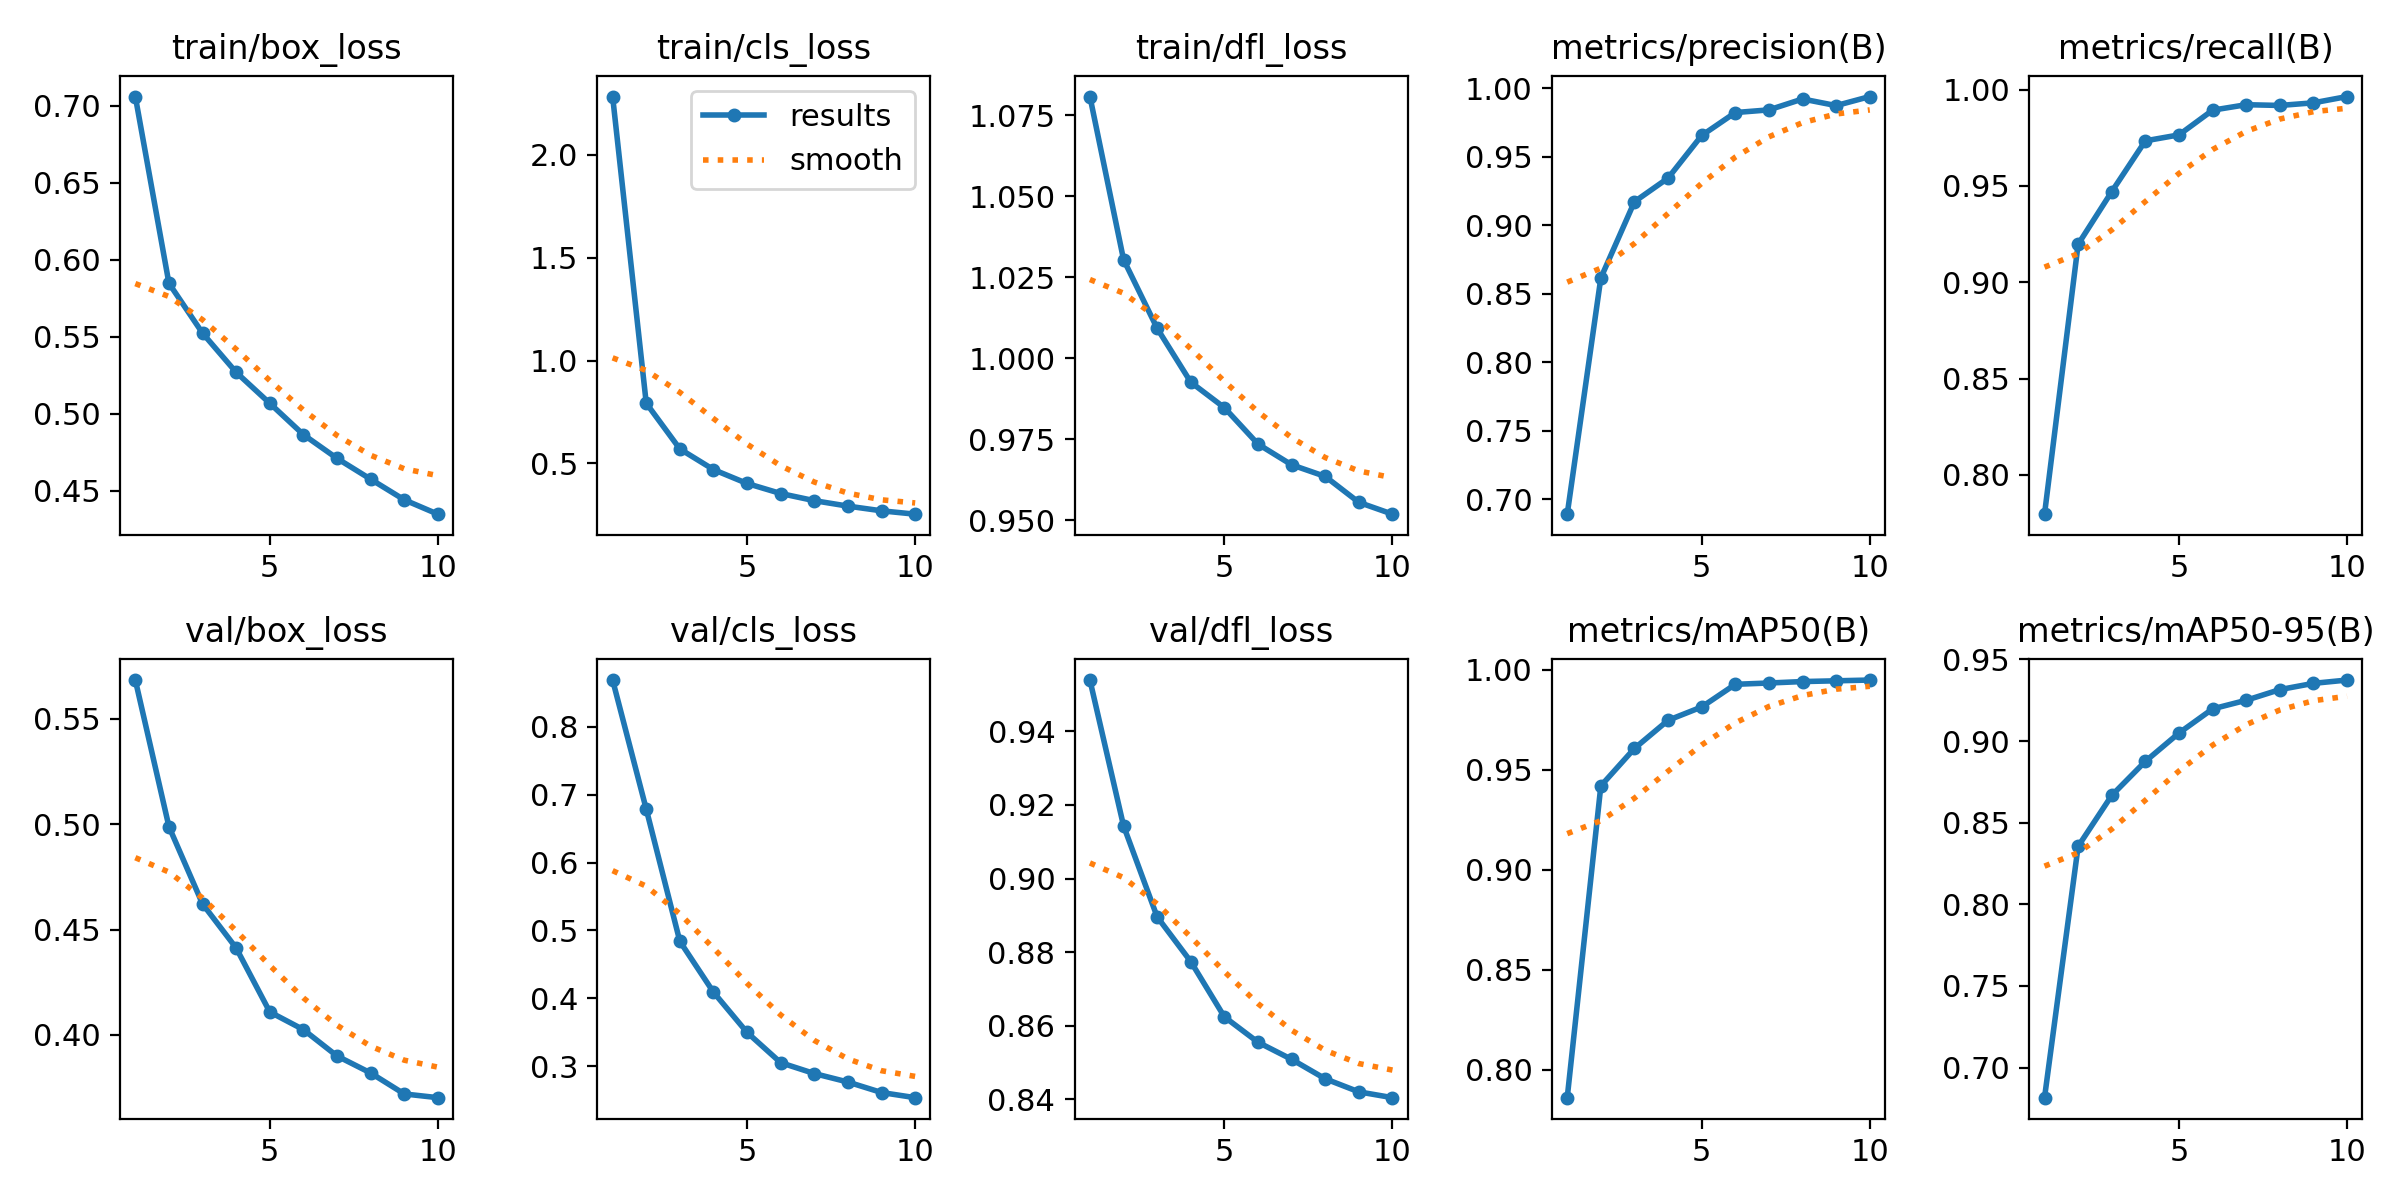

Source data for this figure (header and first rows):
epoch, time, train/box_loss, train/cls_loss, train/dfl_loss, metrics/precision(B), metrics/recall(B), metrics/mAP50(B), metrics/mAP50-95(B), val/box_loss, val/cls_loss, val/dfl_loss, lr/pg0, lr/pg1, lr/pg2
1, 1878, 0.706, 2.282, 1.081, 0.6893, 0.7796, 0.7859, 0.6815, 0.5684, 0.869, 0.954, 7.09819e-05, 7.09819e-05, 7.09819e-05
2, 3415, 0.5848, 0.7928, 1.03, 0.8615, 0.9197, 0.9419, 0.8355, 0.4988, 0.6789, 0.9143, 0.0001279, 0.0001279, 0.0001279
3, 4922, 0.5524, 0.5706, 1.009, 0.9171, 0.9471, 0.9606, 0.8667, 0.4621, 0.484, 0.8896, 0.0001708, 0.0001708, 0.0001708
4, 6415, 0.527, 0.4703, 0.9926, 0.9343, 0.9734, 0.9747, 0.8876, 0.4412, 0.4091, 0.8774, 0.0001497, 0.0001497, 0.0001497
5, 8000, 0.5069, 0.4028, 0.9847, 0.9654, 0.9765, 0.9814, 0.9049, 0.4109, 0.3498, 0.8624, 0.0001287, 0.0001287, 0.0001287
6, 9488, 0.4865, 0.3541, 0.9735, 0.9821, 0.9893, 0.9927, 0.9197, 0.4025, 0.3052, 0.8555, 0.0001076, 0.0001076, 0.0001076
7, 10971, 0.4711, 0.3194, 0.967, 0.9841, 0.9922, 0.9933, 0.925, 0.39, 0.2892, 0.8508, 8.6478e-05, 8.6478e-05, 8.6478e-05
8, 12474, 0.4576, 0.2928, 0.9635, 0.992, 0.9918, 0.9941, 0.9315, 0.3819, 0.2767, 0.8456, 6.5391e-05, 6.5391e-05, 6.5391e-05
9, 13995, 0.4442, 0.27, 0.9555, 0.9872, 0.9931, 0.9944, 0.9354, 0.372, 0.2613, 0.842, 4.4304e-05, 4.4304e-05, 4.4304e-05
10, 15521, 0.4349, 0.2537, 0.9518, 0.9938, 0.9964, 0.9948, 0.9374, 0.3702, 0.2537, 0.8404, 2.3217e-05, 2.3217e-05, 2.3217e-05
